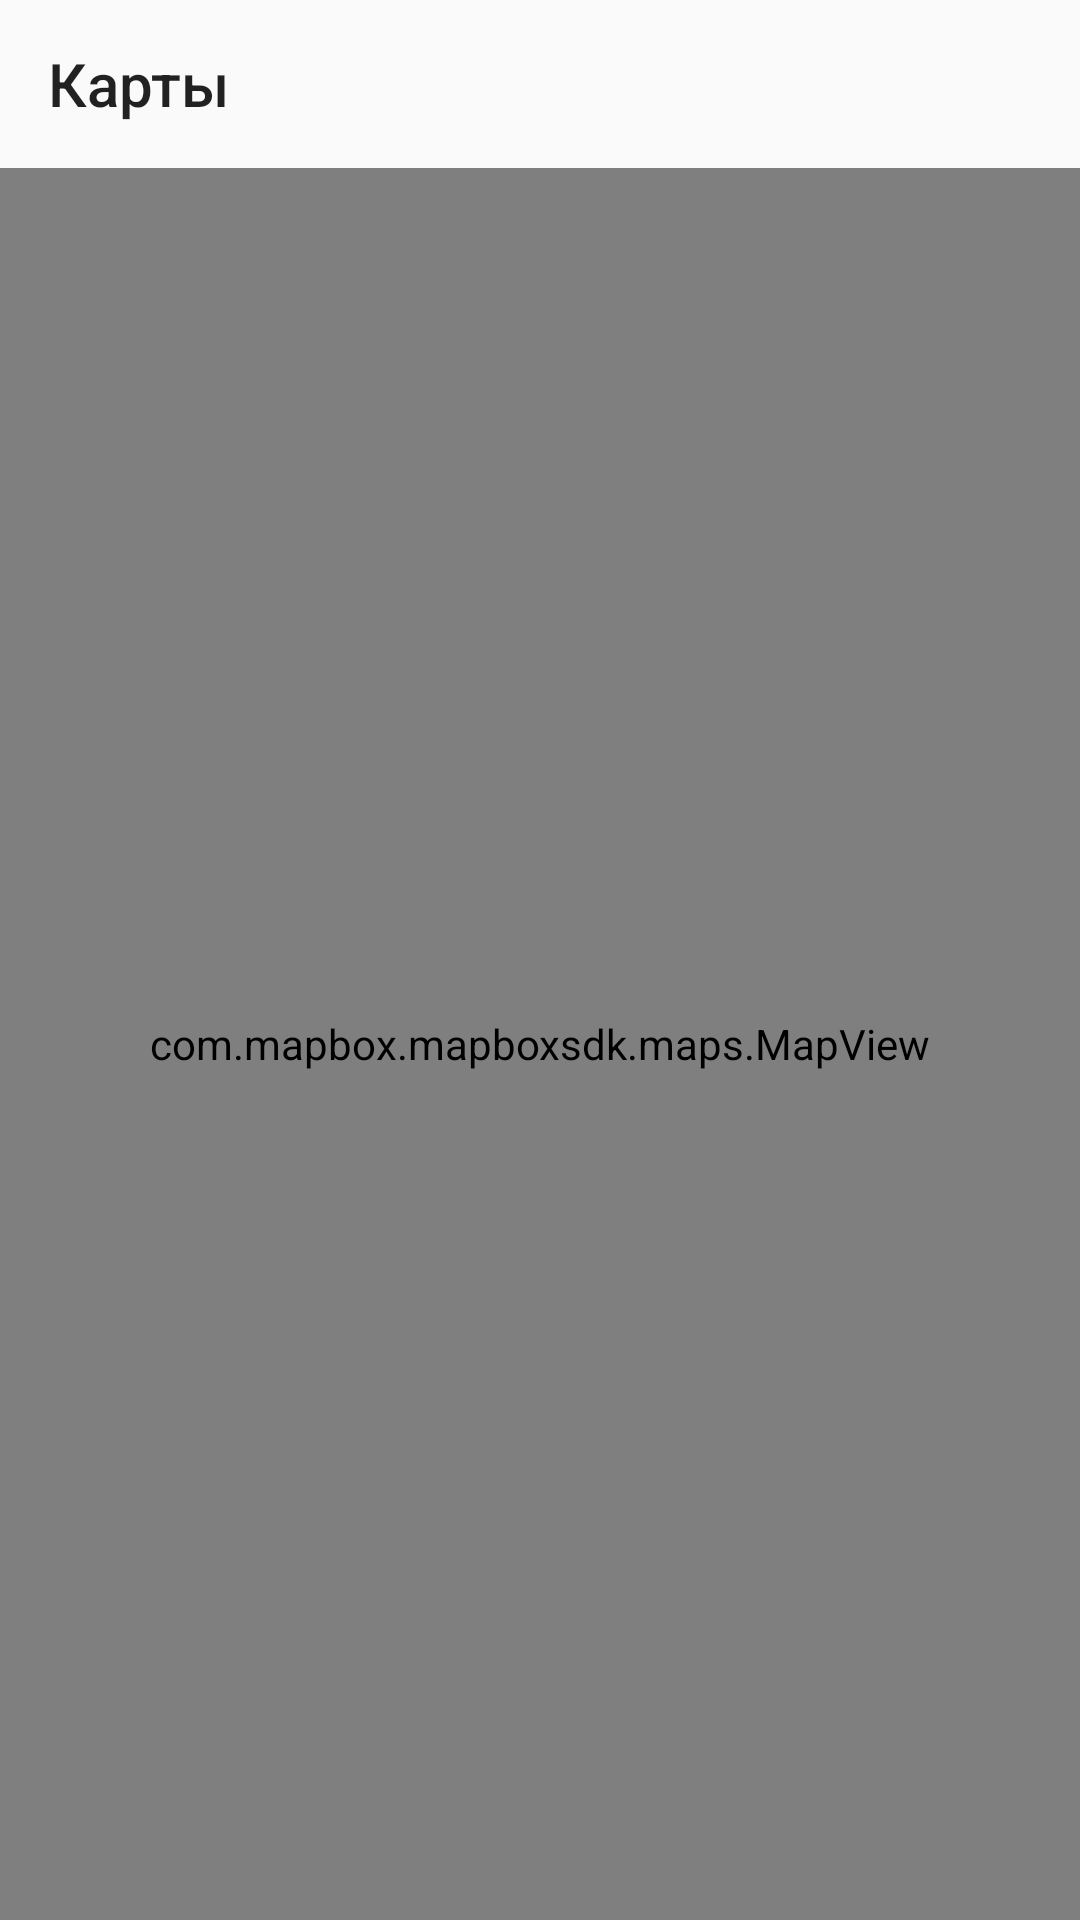

Layout XML and referenced resources for this Android screen:
<!-- AndroidManifest.xml: application theme AppTheme -->
<!-- res/layout/activity_service_actyvity.xml -->
<?xml version="1.0" encoding="utf-8"?>
<LinearLayout xmlns:android="http://schemas.android.com/apk/res/android"
    xmlns:tools="http://schemas.android.com/tools"
    android:layout_width="match_parent"
    android:layout_height="match_parent"
    android:orientation="vertical"
    xmlns:app="http://schemas.android.com/apk/res-auto"
    tools:context=".ui.Services.ServiceActivity">
    <LinearLayout
        android:layout_width="match_parent"
        android:layout_height="wrap_content"
        android:orientation="horizontal">
    <androidx.appcompat.widget.Toolbar
        android:id="@+id/toolbar"
        android:layout_width="335dp"
        android:layout_height="wrap_content"
        app:title="Карты" />

    <Button
        android:id="@+id/serviceButton"
        android:layout_width="40sp"
        android:layout_height="40sp"
        android:layout_marginTop="@dimen/small_margin"
        android:background="@drawable/service_button" />
    </LinearLayout>
    <com.mapbox.mapboxsdk.maps.MapView
        android:id="@+id/mapView"
        android:layout_width="match_parent"
        android:layout_height="match_parent"/>



</LinearLayout>
<!-- resources referenced by this layout -->
<resources>
  <dimen name="small_margin">8dp</dimen>
  <!-- drawable service_button (drawable) -->
  <?xml version="1.0" encoding="utf-8"?>
  <selector xmlns:android="http://schemas.android.com/apk/res/android">
      <item android:state_activated="true"
          android:drawable="@drawable/stop512">
  
      </item>
  
  
      <item android:state_activated="false"
          android:drawable="@drawable/play512">
  
  
      </item>
  
  </selector>
  <style name="AppTheme" parent="Theme.AppCompat.Light.DarkActionBar">
          
          <item name="colorPrimary">@color/colorPrimary</item>
          <item name="colorPrimaryDark">@color/colorPrimaryDark</item>
          <item name="colorAccent">@color/colorAccent</item>
      </style>
  <!-- drawable play512: png bitmap (drawable-v24, 15607 bytes) -->
  <color name="colorPrimary">#008577</color>
  <color name="colorPrimaryDark">#00574B</color>
  <color name="colorAccent">#D81B60</color>
</resources>
